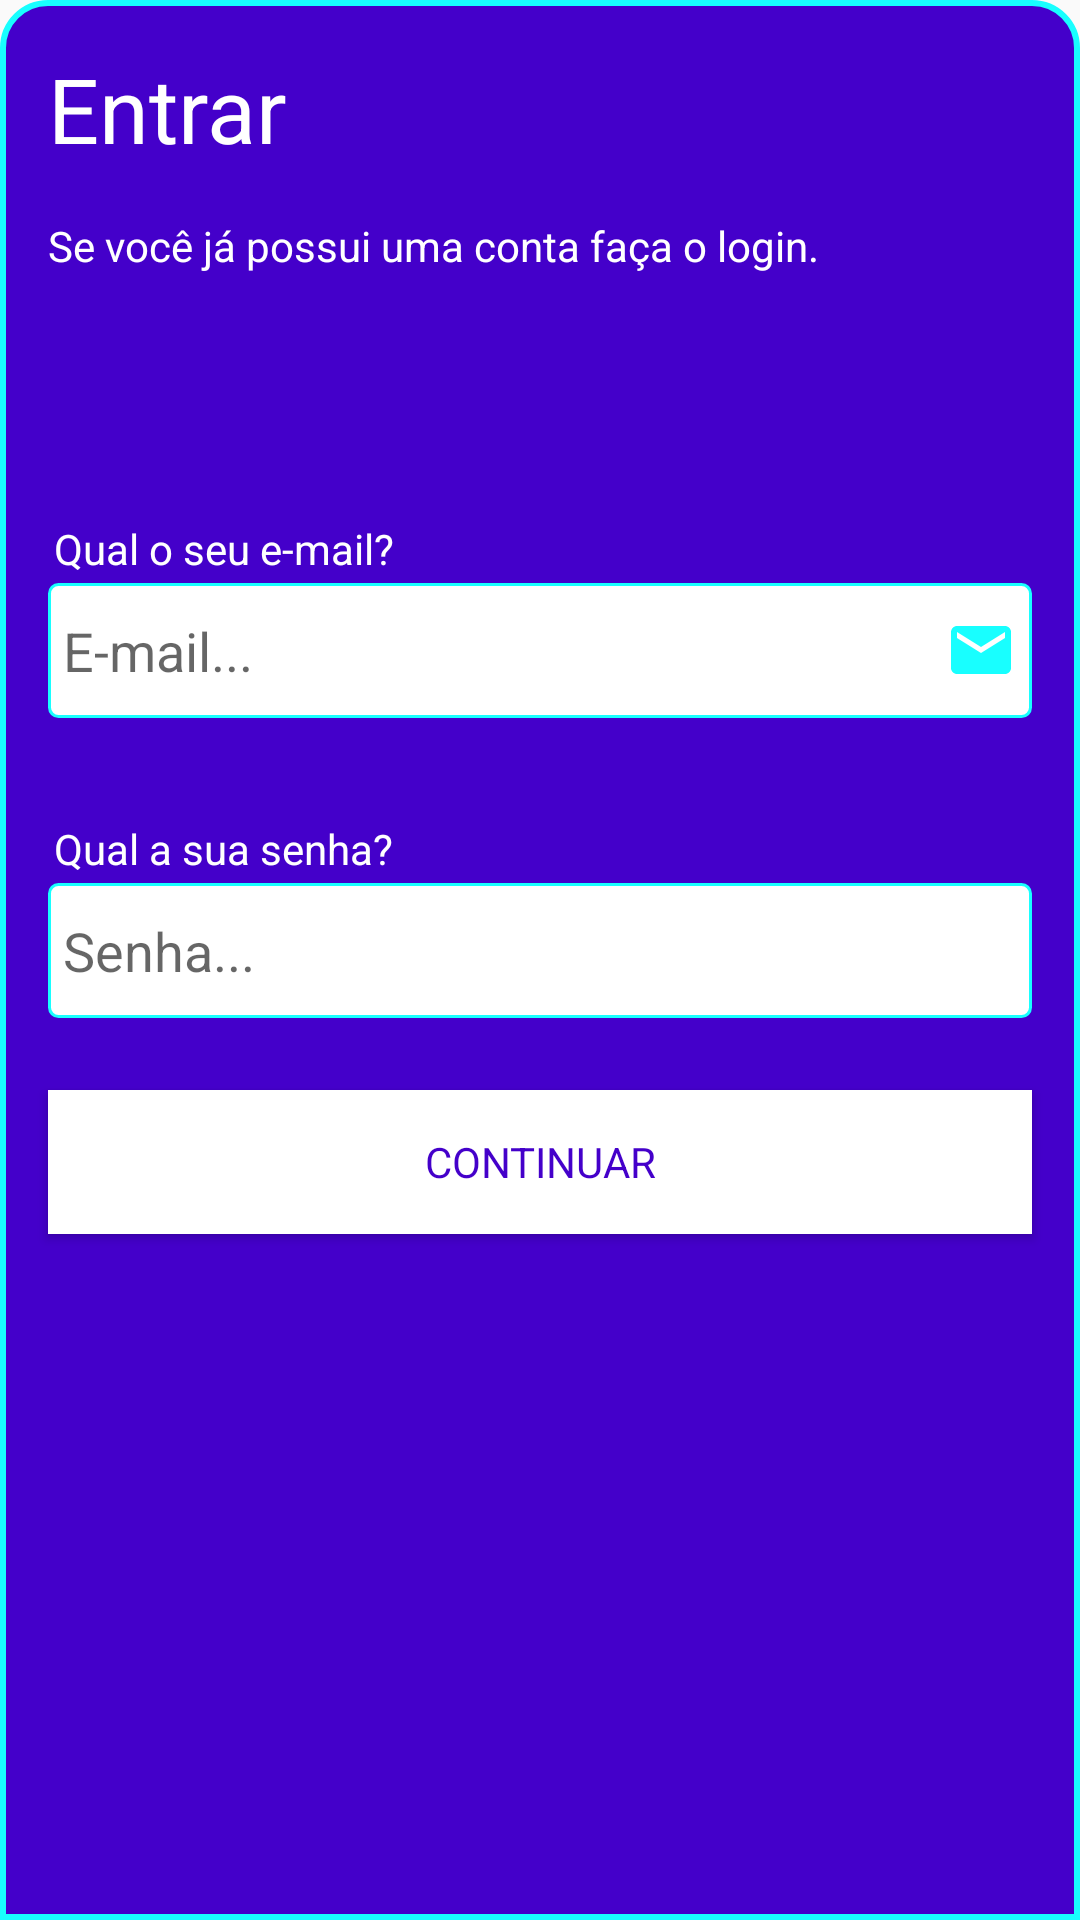

This screen was rendered from an Android layout file. Write that file and the resources it references.
<!-- AndroidManifest.xml: application theme AppTheme -->
<!-- res/layout/fragment_login.xml -->
<?xml version="1.0" encoding="utf-8"?>
<androidx.constraintlayout.widget.ConstraintLayout xmlns:android="http://schemas.android.com/apk/res/android"
    xmlns:app="http://schemas.android.com/apk/res-auto"
    xmlns:tools="http://schemas.android.com/tools"
    android:layout_width="match_parent"
    android:layout_height="match_parent"
    android:background="@drawable/shape_card"
    tools:context="com.italo.sistemaead.fragment.LoginFragment">

    <Button
        android:id="@+id/btnContinuarLogin"
        android:layout_width="0dp"
        android:layout_height="wrap_content"
        android:layout_marginStart="16dp"
        android:layout_marginLeft="16dp"
        android:layout_marginTop="24dp"
        android:layout_marginEnd="16dp"
        android:layout_marginRight="16dp"
        android:background="@color/colorBackground"
        android:foreground="?attr/selectableItemBackground"
        android:text="Continuar"
        android:textColor="@color/colorPrimaryDark"
        app:layout_constraintEnd_toEndOf="parent"
        app:layout_constraintStart_toStartOf="parent"
        app:layout_constraintTop_toBottomOf="@+id/editSenhaLogin" />

    <TextView
        android:id="@+id/textView3"
        android:layout_width="0dp"
        android:layout_height="wrap_content"
        android:layout_marginStart="16dp"
        android:layout_marginLeft="16dp"
        android:layout_marginTop="16dp"
        android:text="Entrar"
        android:textColor="#FFFFFF"
        android:textSize="30sp"
        app:layout_constraintEnd_toEndOf="parent"
        app:layout_constraintStart_toStartOf="parent"
        app:layout_constraintTop_toTopOf="parent" />

    <TextView
        android:id="@+id/textView4"
        android:layout_width="wrap_content"
        android:layout_height="wrap_content"
        android:layout_marginStart="16dp"
        android:layout_marginLeft="16dp"
        android:layout_marginTop="16dp"
        android:text="Se você já possui uma conta faça o login."
        android:textColor="#FFFFFF"
        app:layout_constraintStart_toStartOf="parent"
        app:layout_constraintTop_toBottomOf="@+id/textView3" />

    <TextView
        android:id="@+id/textView5"
        android:layout_width="wrap_content"
        android:layout_height="wrap_content"
        android:layout_marginTop="80dp"
        android:padding="2dp"
        android:text="Qual o seu e-mail?"
        android:textColor="#FFFFFF"
        app:layout_constraintStart_toStartOf="@+id/textView4"
        app:layout_constraintTop_toBottomOf="@+id/textView4" />

    <EditText
        android:id="@+id/editEmailLogin"
        android:layout_width="0dp"
        android:layout_height="45dp"
        android:layout_marginStart="16dp"
        android:layout_marginLeft="16dp"
        android:layout_marginEnd="16dp"
        android:layout_marginRight="16dp"
        android:background="@drawable/shape_edit_text"
        android:drawableRight="@drawable/ic_email"
        android:ems="10"
        android:maxLength="100"
        android:hint="E-mail..."
        android:inputType="textEmailAddress"
        android:paddingLeft="5dp"
        android:paddingRight="5dp"
        app:layout_constraintEnd_toEndOf="parent"
        app:layout_constraintStart_toStartOf="parent"
        app:layout_constraintTop_toBottomOf="@+id/textView5" />

    <TextView
        android:id="@+id/textView6"
        android:layout_width="wrap_content"
        android:layout_height="wrap_content"
        android:layout_marginStart="16dp"
        android:layout_marginLeft="16dp"
        android:layout_marginTop="32dp"
        android:padding="2dp"
        android:text="Qual a sua senha?"
        android:textColor="#FFFFFF"
        app:layout_constraintStart_toStartOf="parent"
        app:layout_constraintTop_toBottomOf="@+id/editEmailLogin" />

    <EditText
        android:id="@+id/editSenhaLogin"
        android:layout_width="0dp"
        android:layout_height="45dp"
        android:layout_marginStart="16dp"
        android:layout_marginLeft="16dp"
        android:layout_marginEnd="16dp"
        android:layout_marginRight="16dp"
        android:background="@drawable/shape_edit_text"
        android:drawableRight="@drawable/ic_locker"
        android:ems="10"
        android:maxLength="100"
        android:hint="Senha..."
        android:inputType="textPassword"
        android:paddingLeft="5dp"
        android:paddingRight="5dp"
        app:layout_constraintEnd_toEndOf="parent"
        app:layout_constraintStart_toStartOf="parent"
        app:layout_constraintTop_toBottomOf="@+id/textView6" />

    <ProgressBar
        android:id="@+id/progressBarLogin"
        style="?android:attr/progressBarStyle"
        android:layout_width="wrap_content"
        android:layout_height="wrap_content"
        android:elevation="5dp"
        android:visibility="gone"
        app:layout_constraintBottom_toBottomOf="@+id/btnContinuarLogin"
        app:layout_constraintEnd_toEndOf="@+id/btnContinuarLogin"
        app:layout_constraintStart_toStartOf="@+id/btnContinuarLogin"
        app:layout_constraintTop_toTopOf="@+id/btnContinuarLogin" />
</androidx.constraintlayout.widget.ConstraintLayout>
<!-- resources referenced by this layout -->
<resources>
  <color name="colorBackground">#FFFFFF</color>
  <color name="colorPrimaryDark">#4400ca</color>
  <!-- drawable ic_email (drawable) -->
  <vector xmlns:android="http://schemas.android.com/apk/res/android"
      android:width="24dp"
      android:height="24dp"
      android:tint="@color/colorAccent"
      android:viewportWidth="24"
      android:viewportHeight="24">
      <path
          android:fillColor="@android:color/white"
          android:pathData="M20,4L4,4c-1.1,0 -1.99,0.9 -1.99,2L2,18c0,1.1 0.9,2 2,2h16c1.1,0 2,-0.9 2,-2L22,6c0,-1.1 -0.9,-2 -2,-2zM20,8l-8,5 -8,-5L4,6l8,5 8,-5v2z" />
  </vector>
  <!-- drawable shape_card (drawable) -->
  <?xml version="1.0" encoding="utf-8"?>
  <shape xmlns:android="http://schemas.android.com/apk/res/android">
  
      <corners
          android:topLeftRadius="15dp"
          android:topRightRadius="15dp"></corners>
      <solid android:color="@color/colorPrimaryDark"></solid>
      <stroke
          android:width="2dp"
          android:color="@color/colorAccent"></stroke>
  
  </shape>
  <!-- drawable shape_edit_text (drawable) -->
  <?xml version="1.0" encoding="utf-8"?>
  <shape xmlns:android="http://schemas.android.com/apk/res/android"
      android:shape="rectangle">
  
      <stroke
          android:width="1dp"
          android:color="@color/colorAccent" />
      <corners android:radius="3dp" />
      <solid android:color="#FFFFFF" />
  
  
  </shape>
  <style name="AppTheme" parent="Theme.AppCompat.Light.NoActionBar">
          
          <item name="colorPrimary">@color/colorPrimary</item>
          <item name="colorPrimaryDark">@color/colorPrimaryDark</item>
          <item name="colorAccent">@color/colorAccent</item>
          <item name="android:textColor">@color/colorPrimaryDark</item>
          <item name="fontFamily">@font/ubuntu_light</item>
  
      </style>
  <color name="colorAccent">#18FFFF</color>
  <color name="colorPrimary">#8223ff</color>
</resources>
